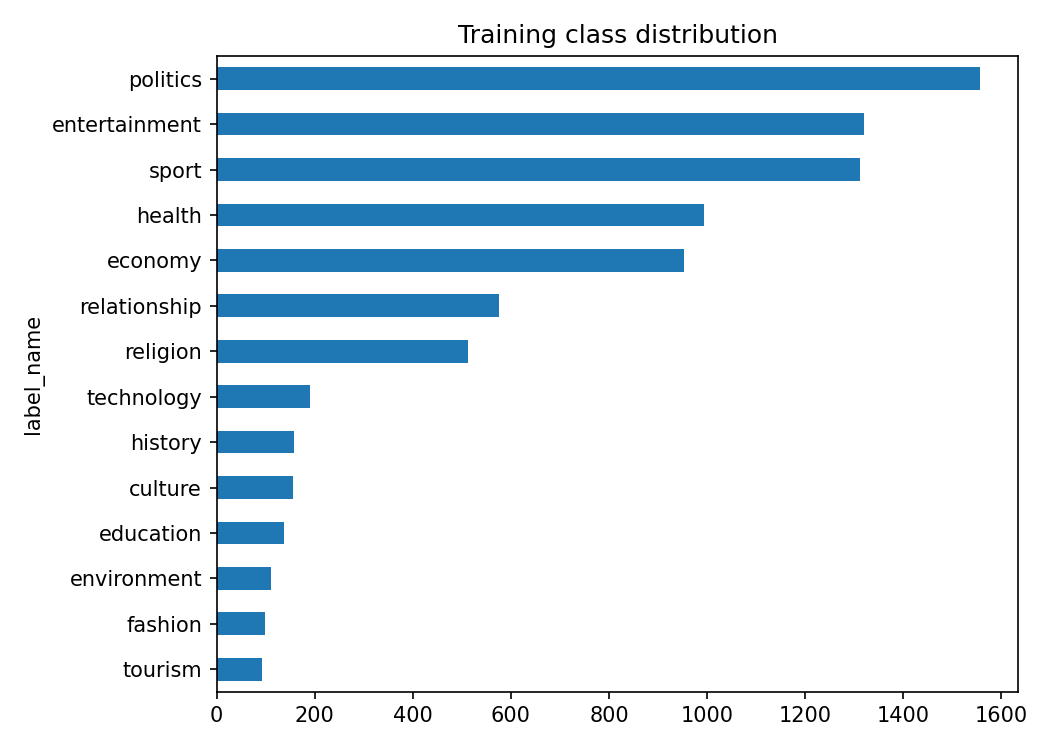

Data behind this chart, as committed beside it:
label_name, train, val, test
culture, 156, 17, 42
economy, 954, 106, 228
education, 137, 15, 34
entertainment, 1321, 147, 355
environment, 110, 12, 16
fashion, 98, 11, 20
health, 993, 111, 256
history, 157, 18, 54
politics, 1557, 173, 388
relationship, 576, 64, 122
religion, 513, 57, 131
sport, 1312, 146, 313
technology, 191, 21, 41
tourism, 92, 10, 8
